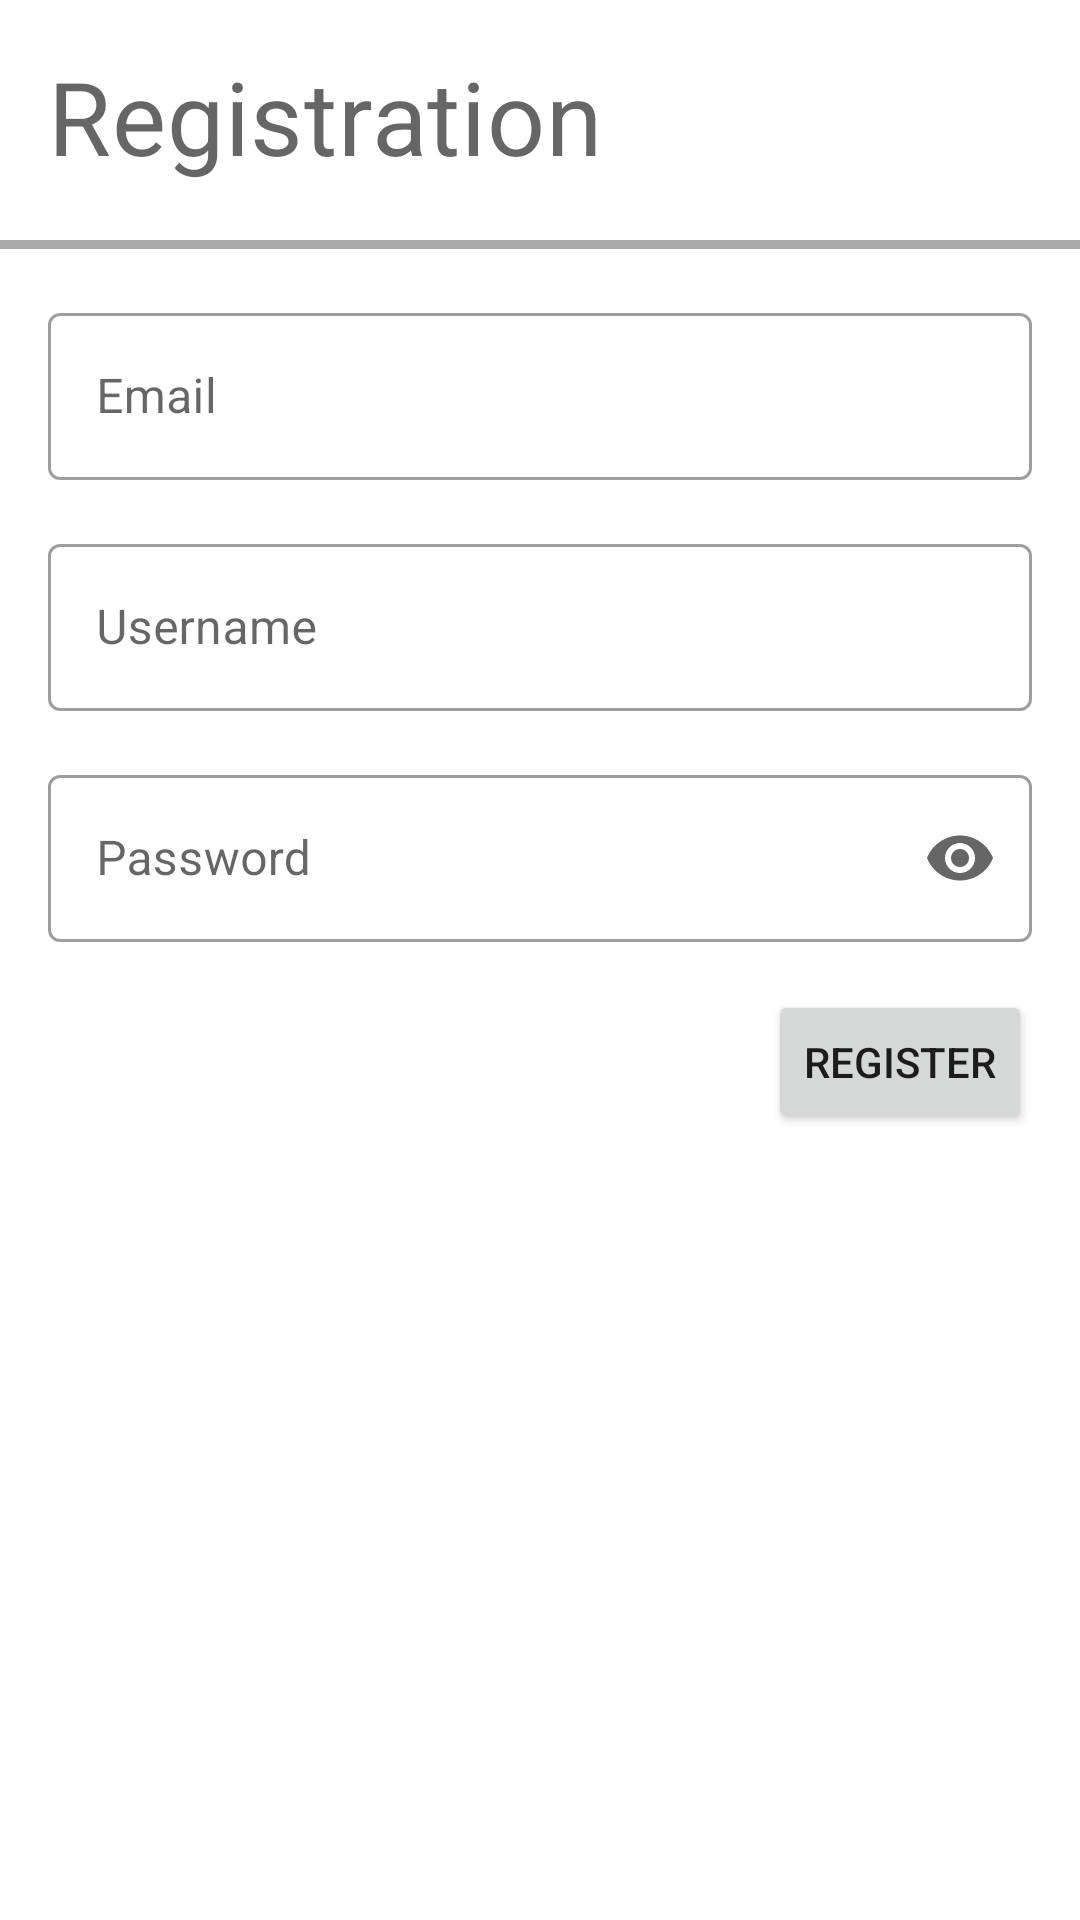

Layout XML and referenced resources for this Android screen:
<!-- AndroidManifest.xml: application theme Theme.DangerZoneMap_DI -->
<!-- res/layout/fragment_registration.xml -->
<?xml version="1.0" encoding="utf-8"?>
<androidx.constraintlayout.widget.ConstraintLayout xmlns:android="http://schemas.android.com/apk/res/android"
    xmlns:app="http://schemas.android.com/apk/res-auto"
    xmlns:tools="http://schemas.android.com/tools"
    android:layout_width="match_parent"
    android:layout_height="match_parent"
    tools:context=".ui.auth.registration.RegistrationFragment">

    <TextView
        android:id="@+id/registration_title"
        style="@style/Widget.DangerZoneMap_DI.TextViewTitle"
        android:layout_width="wrap_content"
        android:layout_height="wrap_content"
        android:layout_margin="@dimen/default_16_dp"
        android:text="@string/registration_title"
        app:layout_constraintStart_toStartOf="parent"
        app:layout_constraintTop_toTopOf="parent" />

    <View
        android:id="@+id/under_login_line"
        android:layout_width="match_parent"
        android:layout_height="3dp"
        android:layout_marginTop="@dimen/default_16_dp"
        android:background="@android:color/darker_gray"
        app:layout_constraintTop_toBottomOf="@id/registration_title" />

    <LinearLayout
        android:id="@+id/ll_input_values"
        android:layout_width="match_parent"
        android:layout_height="wrap_content"
        android:layout_margin="@dimen/default_16_dp"
        android:orientation="vertical"
        app:layout_constraintEnd_toEndOf="parent"
        app:layout_constraintStart_toStartOf="parent"
        app:layout_constraintTop_toBottomOf="@+id/under_login_line">

        <com.google.android.material.textfield.TextInputLayout
            android:id="@+id/email_text_input_layout"
            android:layout_width="match_parent"
            android:layout_height="match_parent"
            android:layout_marginBottom="@dimen/default_16_dp">

            <com.google.android.material.textfield.TextInputEditText
                android:id="@+id/email_text_input_edit_text"
                android:layout_width="match_parent"
                android:layout_height="wrap_content"
                android:hint="@string/email_input_hint"
                android:inputType="textEmailAddress"/>
        </com.google.android.material.textfield.TextInputLayout>

        <com.google.android.material.textfield.TextInputLayout
            android:id="@+id/username_text_input_layout"
            android:layout_width="match_parent"
            android:layout_height="match_parent"
            android:layout_marginBottom="@dimen/default_16_dp">

            <com.google.android.material.textfield.TextInputEditText
                android:id="@+id/username_text_input_edit_text"
                android:layout_width="match_parent"
                android:layout_height="wrap_content"
                android:hint="@string/username_input_hint"
                android:inputType="text"/>
        </com.google.android.material.textfield.TextInputLayout>

        <com.google.android.material.textfield.TextInputLayout
            android:id="@+id/password_text_input_layout"
            android:layout_width="match_parent"
            android:layout_height="match_parent"
            app:endIconMode="password_toggle">

            <com.google.android.material.textfield.TextInputEditText
                android:id="@+id/password_text_input_edit_text"
                android:layout_width="match_parent"
                android:layout_height="wrap_content"
                android:hint="@string/password_input_hint"
                android:inputType="textPassword" />
        </com.google.android.material.textfield.TextInputLayout>
    </LinearLayout>

    <Button
        android:id="@+id/btn_registration_submit"
        app:icon="@drawable/ic_baseline_person_add_24"
        android:layout_width="wrap_content"
        android:layout_height="wrap_content"
        android:layout_marginTop="@dimen/default_16_dp"
        android:layout_marginEnd="@dimen/default_16_dp"
        android:text="@string/registration_submit_button"
        app:layout_constraintEnd_toEndOf="parent"
        app:layout_constraintTop_toBottomOf="@id/ll_input_values" />

</androidx.constraintlayout.widget.ConstraintLayout>
<!-- resources referenced by this layout -->
<resources>
  <dimen name="default_16_dp">16dp</dimen>
  <string name="email_input_hint">Email</string>
  <string name="password_input_hint">Password</string>
  <string name="registration_submit_button">Register</string>
  <string name="registration_title">Registration</string>
  <string name="username_input_hint">Username</string>
  <style name="Widget.DangerZoneMap_DI.TextViewTitle" parent="Widget.MaterialComponents.TextView">
          <item name="android:minHeight">48dp</item>
          <item name="android:gravity">start</item>
          <item name="android:textAppearance">?attr/textAppearanceHeadline4</item>
      </style>
  <style name="Theme.DangerZoneMap_DI" parent="Base.Theme.DangerZoneMap_DI" />
  <style name="Base.Theme.DangerZoneMap_DI" parent="Theme.MaterialComponents.DayNight.NoActionBar">
          
          <item name="colorPrimary">@color/brown</item>
          <item name="colorPrimaryVariant">@color/brown_dark</item>
          <item name="colorOnPrimary">@color/white</item>
          
          <item name="colorSecondary">@color/blue_grey_light</item>
          <item name="colorSecondaryVariant">@color/blue_grey</item>
          <item name="colorOnSecondary">@color/black</item>
          <item name="colorPrimaryDark">@color/brown_dark</item>
          
          <item name="materialButtonStyle">@style/Widget.DangerZoneMap_DI.RoundedButton</item>
          
          <item name="navigationViewStyle">@style/Widget.DangerZoneMap_DI.NavigationViewDay</item>
          
          <item name="textInputStyle">@style/Widget.MaterialComponents.TextInputLayout.OutlinedBox
          </item>
      </style>
  <color name="brown">#8d6e63</color>
  <color name="brown_dark">#5f4339</color>
  <color name="white">#FFFFFFFF</color>
  <color name="blue_grey_light">#8eacbb</color>
  <color name="blue_grey">#607d8b</color>
  <color name="black">#FF000000</color>
  <style name="Widget.DangerZoneMap_DI.RoundedButton" parent="Widget.MaterialComponents.Button">
          <item name="android:background">@drawable/rounded_button</item>
          <item name="android:textSize">12sp</item>
      </style>
  <style name="Widget.DangerZoneMap_DI.NavigationViewDay" parent="Widget.MaterialComponents.NavigationView">
          <item name="android:background">@drawable/rounded_background</item>
          <item name="android:backgroundTint">@color/white</item>
          <item name="android:alpha">0.9</item>
      </style>
  <!-- drawable rounded_button (drawable) -->
  <?xml version="1.0" encoding="utf-8"?>
  <shape xmlns:android="http://schemas.android.com/apk/res/android">
      <corners android:radius="@dimen/dimen_25dp"/>
  </shape>
  <!-- drawable rounded_background (drawable) -->
  <?xml version="1.0" encoding="utf-8"?>
  <shape xmlns:android="http://schemas.android.com/apk/res/android">
      <corners
          android:topLeftRadius="@dimen/dimen_25dp"
          android:topRightRadius="@dimen/dimen_25dp" />
  </shape>
  <dimen name="dimen_25dp">25dp</dimen>
</resources>
